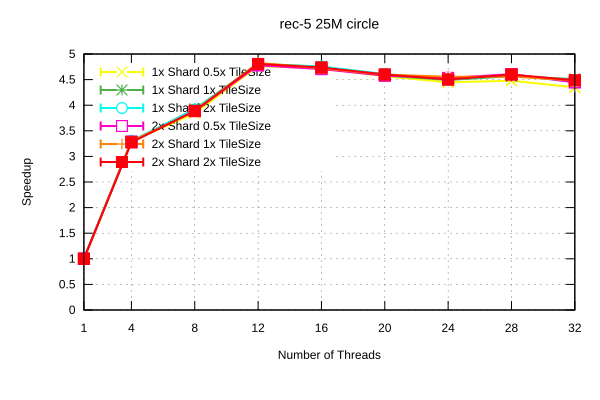

Data behind this chart, as committed beside it:
Name, Mean, MeanLB, MeanUB, Stddev, StddevLB, StddevUB, scheduler, threads
rec-5/25M_circle, 0.9409, 0.923, 0.9596, 2.00380743805174e-2, 9.887887708221854e-3, 2.8170151452963317e-2, 1x Shard 1x TileSize, 1
rec-5/25M_circle, 0.2858, 0.2836, 0.2867, 1.6307963075535329e-3, 2.3201383825937802e-4, 2.2081546295425417e-3, 1x Shard 1x TileSize, 4
rec-5/25M_circle, 0.2398, 0.2351, 0.2432, 5.0118553639107504e-3, 2.9005943090141388e-3, 6.675494931125991e-3, 1x Shard 1x TileSize, 8
rec-5/25M_circle, 0.1957, 0.1948, 0.1967, 1.326112841175675e-3, 7.272133452643281e-4, 1.8616206491104033e-3, 1x Shard 1x TileSize, 12
rec-5/25M_circle, 0.1979, 0.1968, 0.1987, 1.2576977028066062e-3, 7.762045229654927e-4, 2.048493202231801e-3, 1x Shard 1x TileSize, 16
rec-5/25M_circle, 0.2054, 0.204, 0.2068, 1.8411802673471609e-3, 1.1251277032191575e-3, 2.7395464195037536e-3, 1x Shard 1x TileSize, 20
rec-5/25M_circle, 0.2095, 0.2083, 0.2115, 2.050046735814427e-3, 8.890226256749716e-4, 3.029219808850619e-3, 1x Shard 1x TileSize, 24
rec-5/25M_circle, 0.206, 0.2048, 0.2074, 1.7992888306413689e-3, 1.121129892343869e-3, 2.6991279417810173e-3, 1x Shard 1x TileSize, 28
rec-5/25M_circle, 0.2087, 0.2078, 0.2093, 1.0146419894735863e-3, 5.824398163575819e-4, 1.4162274785316541e-3, 1x Shard 1x TileSize, 32
rec-5/25M_circle, 0.9389, 0.9279, 0.9499, 1.2945374586171074e-2, 9.817078709602356e-3, 1.4906370467468788e-2, 1x Shard 0.5x TileSize, 1
rec-5/25M_circle, 0.2856, 0.2849, 0.2859, 5.072106704462689e-4, 1.9675392729539122e-4, 6.972113521011528e-4, 1x Shard 0.5x TileSize, 4
rec-5/25M_circle, 0.245, 0.2413, 0.2484, 4.929640954787253e-3, 2.76452526461071e-3, 6.3717474766011315e-3, 1x Shard 0.5x TileSize, 8
rec-5/25M_circle, 0.1975, 0.1972, 0.1979, 4.895828042571962e-4, 2.957684512674763e-4, 7.382674448442357e-4, 1x Shard 0.5x TileSize, 12
rec-5/25M_circle, 0.1992, 0.1983, 0.1998, 9.081381938932902e-4, 4.986095518214584e-4, 1.0554150022353995e-3, 1x Shard 0.5x TileSize, 16
rec-5/25M_circle, 0.2061, 0.205, 0.2074, 1.6403463329873033e-3, 1.0951361594808092e-3, 2.26641434637907e-3, 1x Shard 0.5x TileSize, 20
rec-5/25M_circle, 0.2115, 0.2106, 0.2123, 1.138194810011265e-3, 6.679364892875339e-4, 1.5213337919425813e-3, 1x Shard 0.5x TileSize, 24
rec-5/25M_circle, 0.2101, 0.2088, 0.2107, 1.1607415436187868e-3, 2.852766820738634e-4, 1.7707771746932935e-3, 1x Shard 0.5x TileSize, 28
rec-5/25M_circle, 0.2164, 0.2141, 0.2176, 2.2939996616526508e-3, 8.127944948545193e-4, 3.253649014200603e-3, 1x Shard 0.5x TileSize, 32
rec-5/25M_circle, 0.928, 0.9234, 0.933, 5.512557028008298e-3, 2.5669571477919817e-3, 7.715131650346943e-3, 1x Shard 2x TileSize, 1
rec-5/25M_circle, 0.2847, 0.2836, 0.2861, 1.6055794310630667e-3, 7.264111448858881e-4, 2.3242896994532217e-3, 1x Shard 2x TileSize, 4
rec-5/25M_circle, 0.2403, 0.2384, 0.2417, 2.0629150552106583e-3, 1.0715446076686472e-3, 2.7052691125191005e-3, 1x Shard 2x TileSize, 8
rec-5/25M_circle, 0.1963, 0.1949, 0.1998, 2.928094686600656e-3, 3.1555273707294974e-4, 4.1296799622058e-3, 1x Shard 2x TileSize, 12
rec-5/25M_circle, 0.1979, 0.1974, 0.1985, 7.90849520742071e-4, 5.257132739891526e-4, 1.0733885045015477e-3, 1x Shard 2x TileSize, 16
rec-5/25M_circle, 0.2041, 0.2034, 0.2047, 8.74420370660792e-4, 5.21559779643304e-4, 1.1872143999509454e-3, 1x Shard 2x TileSize, 20
rec-5/25M_circle, 0.2088, 0.2077, 0.2096, 1.3165743030125944e-3, 7.880074871003383e-4, 1.7222605098433032e-3, 1x Shard 2x TileSize, 24
rec-5/25M_circle, 0.2048, 0.2033, 0.2061, 1.9716840731094235e-3, 1.1232444154278699e-3, 3.072928032602826e-3, 1x Shard 2x TileSize, 28
rec-5/25M_circle, 0.2113, 0.2093, 0.2143, 3.333327239470796e-3, 1.3053778895132664e-3, 4.541077783655028e-3, 1x Shard 2x TileSize, 32
rec-5/25M_circle, 0.9459, 0.9278, 0.9736, 2.6130042655606204e-2, 1.1725941828141795e-3, 3.2650834458913154e-2, 2x Shard 1x TileSize, 1
rec-5/25M_circle, 0.2854, 0.2849, 0.2858, 6.094063767419634e-4, 4.99615335604435e-4, 7.143421637006309e-4, 2x Shard 1x TileSize, 4
rec-5/25M_circle, 0.2426, 0.2355, 0.2467, 6.306690987850085e-3, 4.441293502730739e-3, 7.7289086840368025e-3, 2x Shard 1x TileSize, 8
rec-5/25M_circle, 0.195, 0.1942, 0.1958, 1.2736025230790978e-3, 8.378331448872413e-4, 1.5983943340084448e-3, 2x Shard 1x TileSize, 12
rec-5/25M_circle, 0.1994, 0.1983, 0.2004, 1.331809289164952e-3, 1.0320701825243324e-3, 1.8263507145272046e-3, 2x Shard 1x TileSize, 16
rec-5/25M_circle, 0.2046, 0.204, 0.2066, 1.542883597776091e-3, 2.2889531544306512e-4, 2.079404518177383e-3, 2x Shard 1x TileSize, 20
rec-5/25M_circle, 0.2065, 0.2044, 0.2081, 2.5601171300424284e-3, 1.4635441142566135e-3, 3.6767792244126497e-3, 2x Shard 1x TileSize, 24
rec-5/25M_circle, 0.2064, 0.2044, 0.2089, 3.103906871534365e-3, 2.156909771893085e-3, 4.5294268797082355e-3, 2x Shard 1x TileSize, 28
rec-5/25M_circle, 0.2099, 0.2088, 0.2111, 1.6810536067112143e-3, 1.484662354379217e-3, 1.8866704625715304e-3, 2x Shard 1x TileSize, 32
rec-5/25M_circle, 0.9382, 0.9282, 0.9437, 9.6425028871127e-3, 4.7713707511623515e-3, 1.1957866836589469e-2, 2x Shard 0.5x TileSize, 1
rec-5/25M_circle, 0.2862, 0.2855, 0.2867, 7.745735058469671e-4, 4.579939510000621e-4, 1.088144652022431e-3, 2x Shard 0.5x TileSize, 4
rec-5/25M_circle, 0.2422, 0.2344, 0.2457, 6.2278913444299405e-3, 4.6728347558690816e-4, 8.075401300898583e-3, 2x Shard 0.5x TileSize, 8
rec-5/25M_circle, 0.1969, 0.1961, 0.1982, 1.4163710378484967e-3, 5.678230777513675e-4, 2.045474538872952e-3, 2x Shard 0.5x TileSize, 12
rec-5/25M_circle, 0.2, 0.1994, 0.2006, 8.583199348709879e-4, 5.324195047187759e-4, 1.2414472154094961e-3, 2x Shard 0.5x TileSize, 16
rec-5/25M_circle, 0.2056, 0.2048, 0.2065, 1.163532379491882e-3, 8.435350114697948e-4, 1.4786931502257512e-3, 2x Shard 0.5x TileSize, 20
rec-5/25M_circle, 0.2076, 0.207, 0.2082, 8.248200087371458e-4, 5.385880649004131e-4, 1.1050387312469762e-3, 2x Shard 0.5x TileSize, 24
rec-5/25M_circle, 0.2043, 0.2039, 0.205, 7.323865428381681e-4, 1.6315993070487598e-4, 1.1034552959555755e-3, 2x Shard 0.5x TileSize, 28
rec-5/25M_circle, 0.2116, 0.2095, 0.2144, 3.1691539199387325e-3, 2.4177327004218097e-3, 4.033157086394024e-3, 2x Shard 0.5x TileSize, 32
rec-5/25M_circle, 0.9407, 0.9276, 0.9499, 1.3906488871609394e-2, 8.29325169906087e-3, 1.9589565024727827e-2, 2x Shard 2x TileSize, 1
rec-5/25M_circle, 0.2873, 0.287, 0.2876, 4.4715043577414144e-4, 3.104253996826119e-4, 5.930411104266844e-4, 2x Shard 2x TileSize, 4
rec-5/25M_circle, 0.2419, 0.2396, 0.2433, 2.2223440601520533e-3, 1.2049189246855128e-3, 3.318903880742815e-3, 2x Shard 2x TileSize, 8
rec-5/25M_circle, 0.1958, 0.195, 0.1964, 9.679902351367813e-4, 5.505492689883468e-4, 1.4345893489059684e-3, 2x Shard 2x TileSize, 12
rec-5/25M_circle, 0.1987, 0.1982, 0.1996, 9.483256541273979e-4, 1.367025970712664e-4, 1.519786148107831e-3, 2x Shard 2x TileSize, 16
rec-5/25M_circle, 0.2045, 0.204, 0.2055, 1.021258728951842e-3, 4.514002815853137e-4, 1.4484823885556873e-3, 2x Shard 2x TileSize, 20
rec-5/25M_circle, 0.209, 0.2081, 0.2098, 1.2127135307370444e-3, 9.087474596323115e-4, 1.6089914263564653e-3, 2x Shard 2x TileSize, 24
rec-5/25M_circle, 0.2046, 0.2038, 0.2053, 9.716432503908028e-4, 6.540083862879607e-4, 1.3516223454086817e-3, 2x Shard 2x TileSize, 28
rec-5/25M_circle, 0.2097, 0.208, 0.2111, 2.0779980466250603e-3, 1.5351078020321733e-3, 2.767119798064475e-3, 2x Shard 2x TileSize, 32
